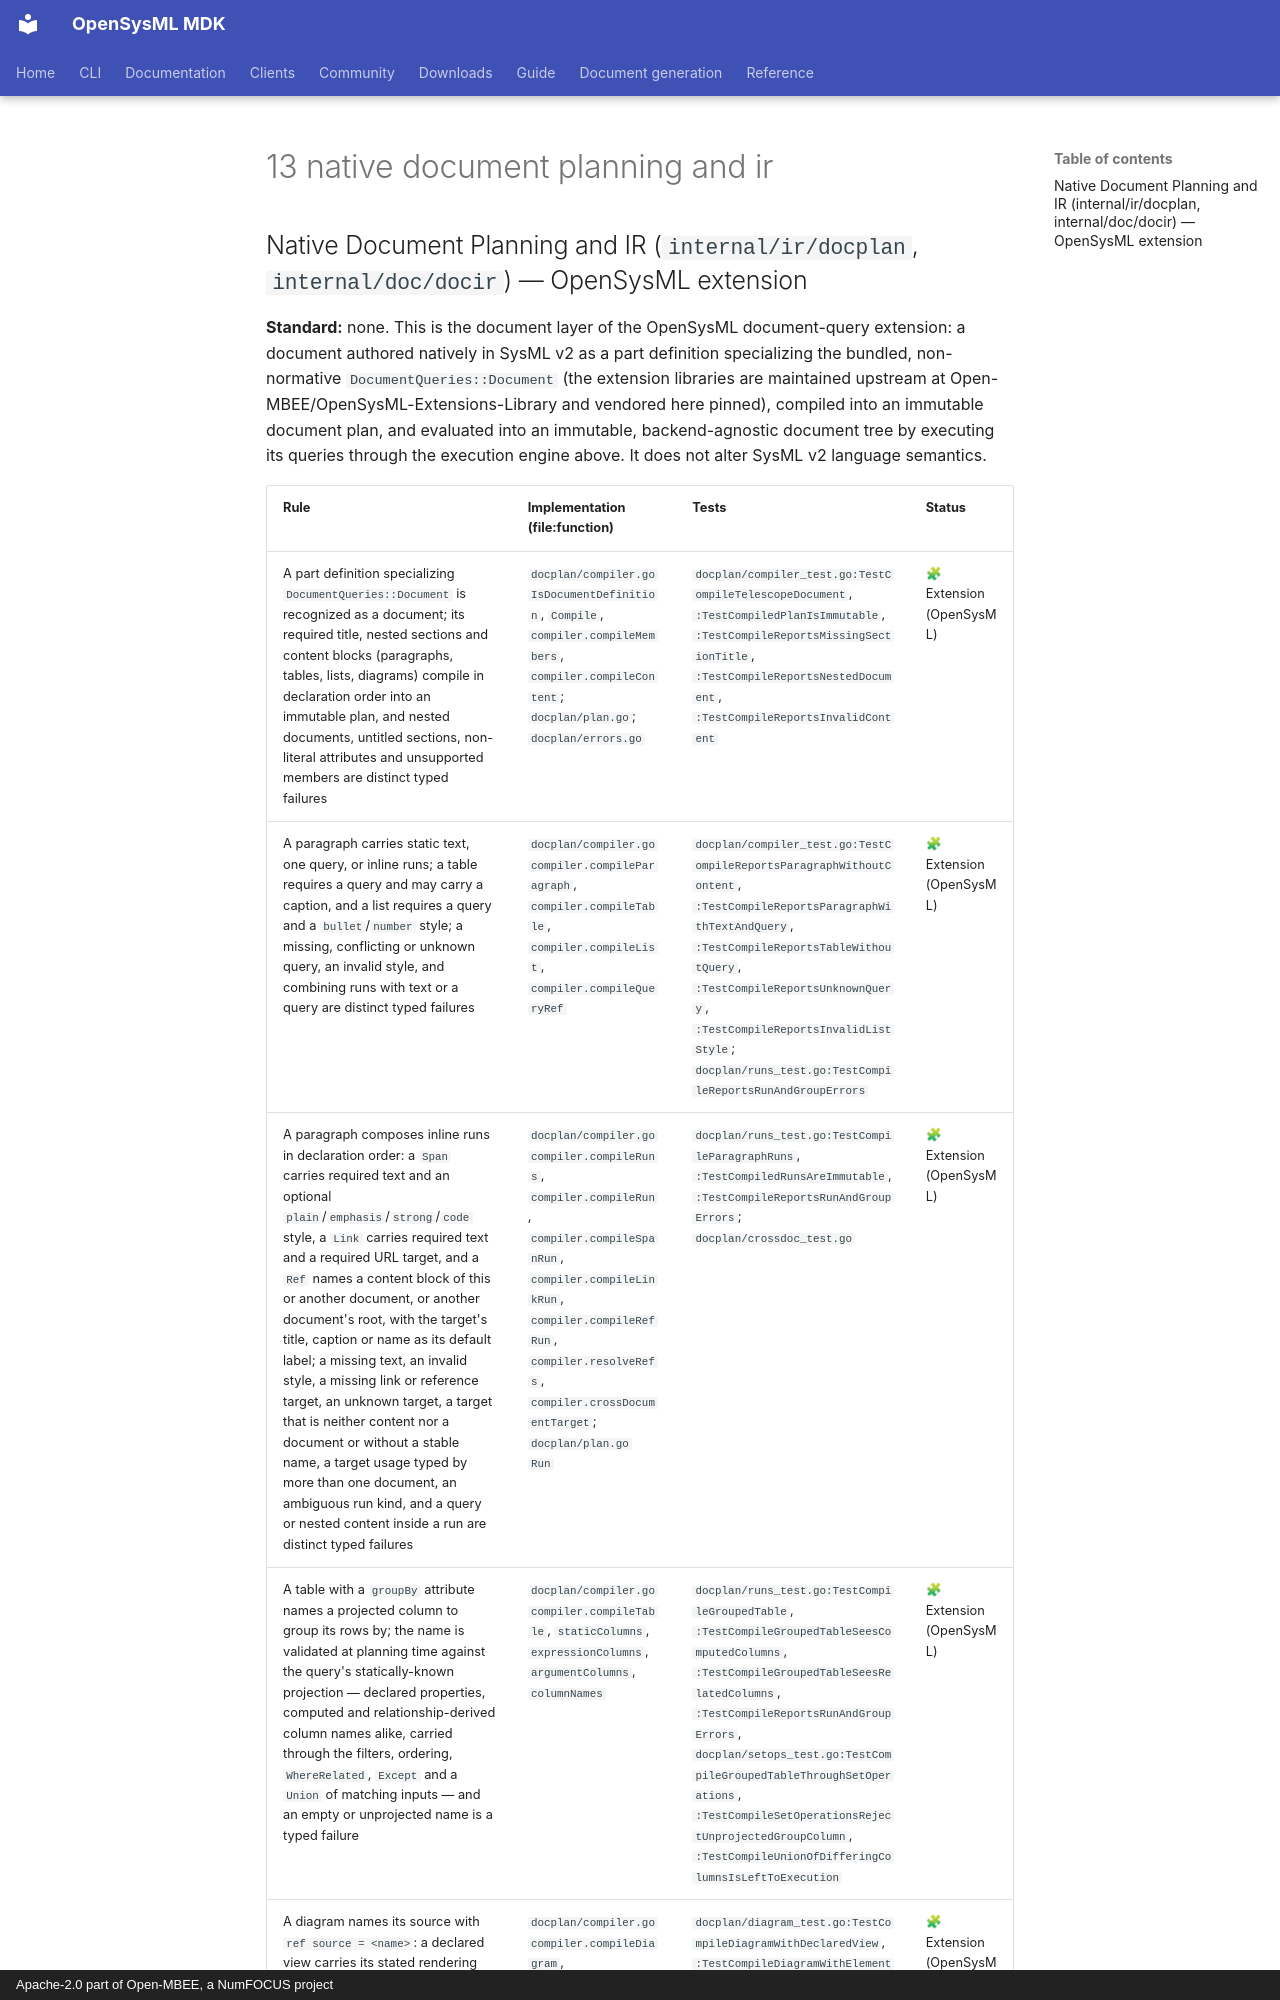

repository: Open-MBEE/OpenSysML · page: project/spec-compliance/13-native-document-planning-and-ir/index.html · generator: mkdocs · copyright: Apache-2.0 part of Open-MBEE, a NumFOCUS project

## Native Document Planning and IR (`internal/ir/docplan`, `internal/doc/docir`) — OpenSysML extension

**Standard:** none. This is the document layer of the OpenSysML document-query extension: a document
authored natively in SysML v2 as a part definition specializing the bundled, non-normative
`DocumentQueries::Document` (the extension libraries are maintained upstream at
Open-MBEE/OpenSysML-Extensions-Library and vendored here pinned), compiled into an immutable document plan, and evaluated into an
immutable, backend-agnostic document tree by executing its queries through the execution engine
above. It does not alter SysML v2 language semantics.
